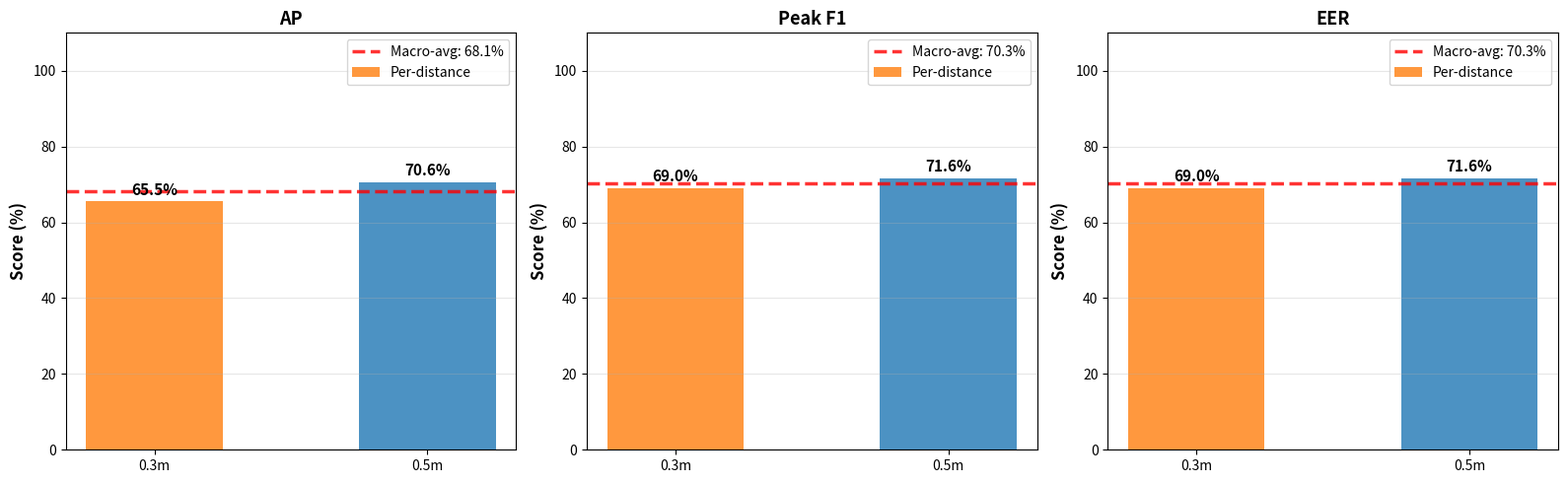
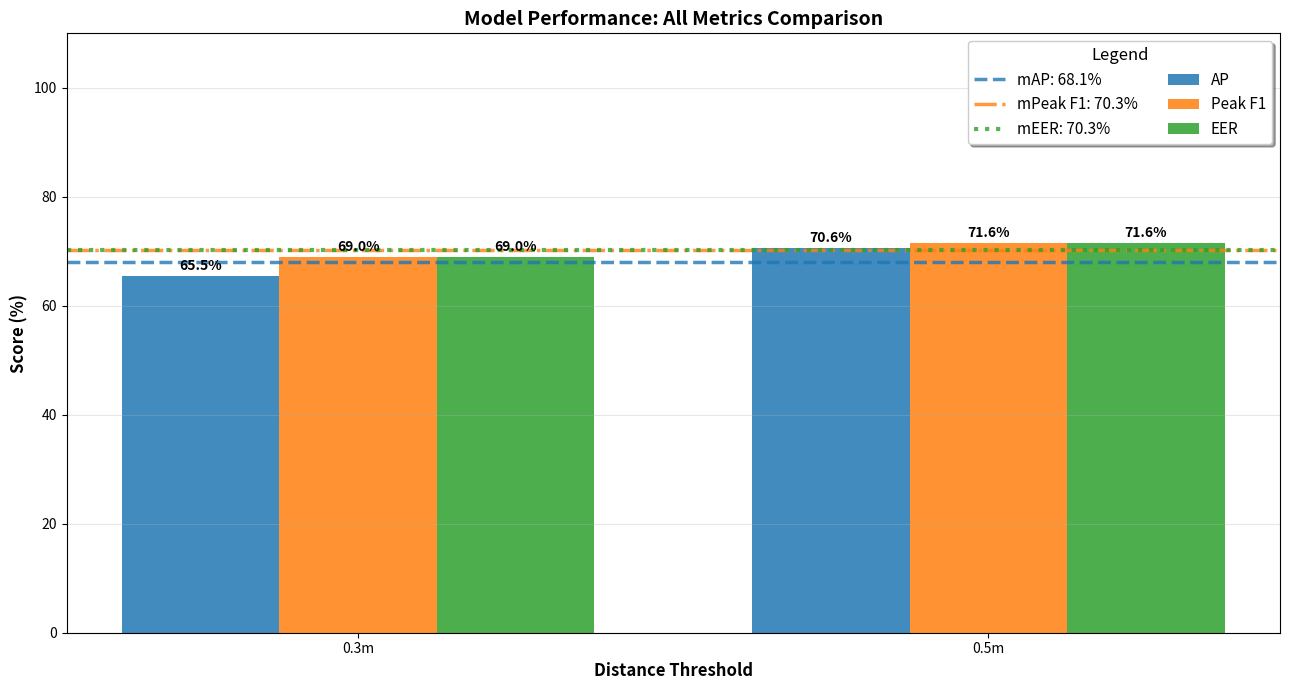
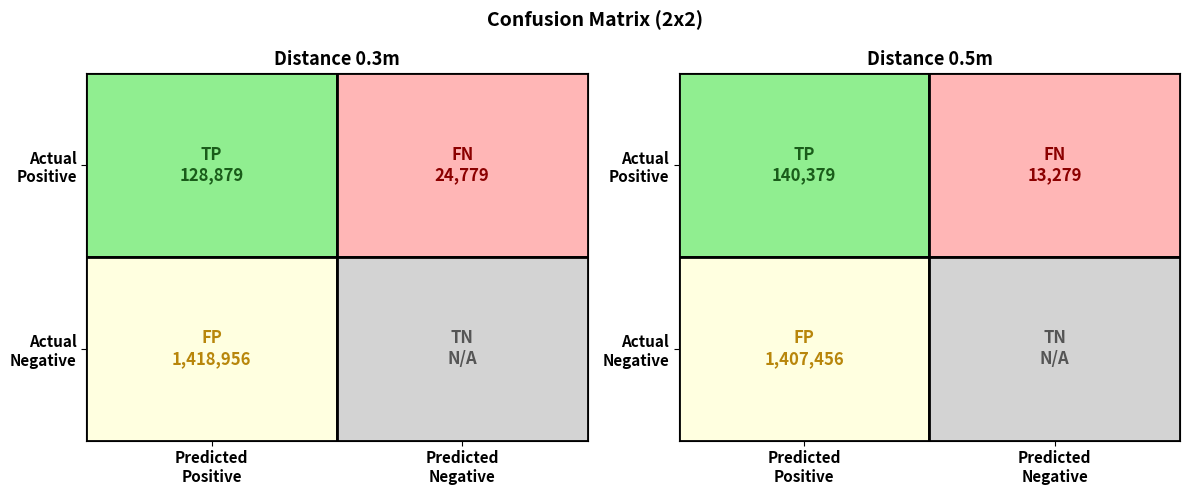
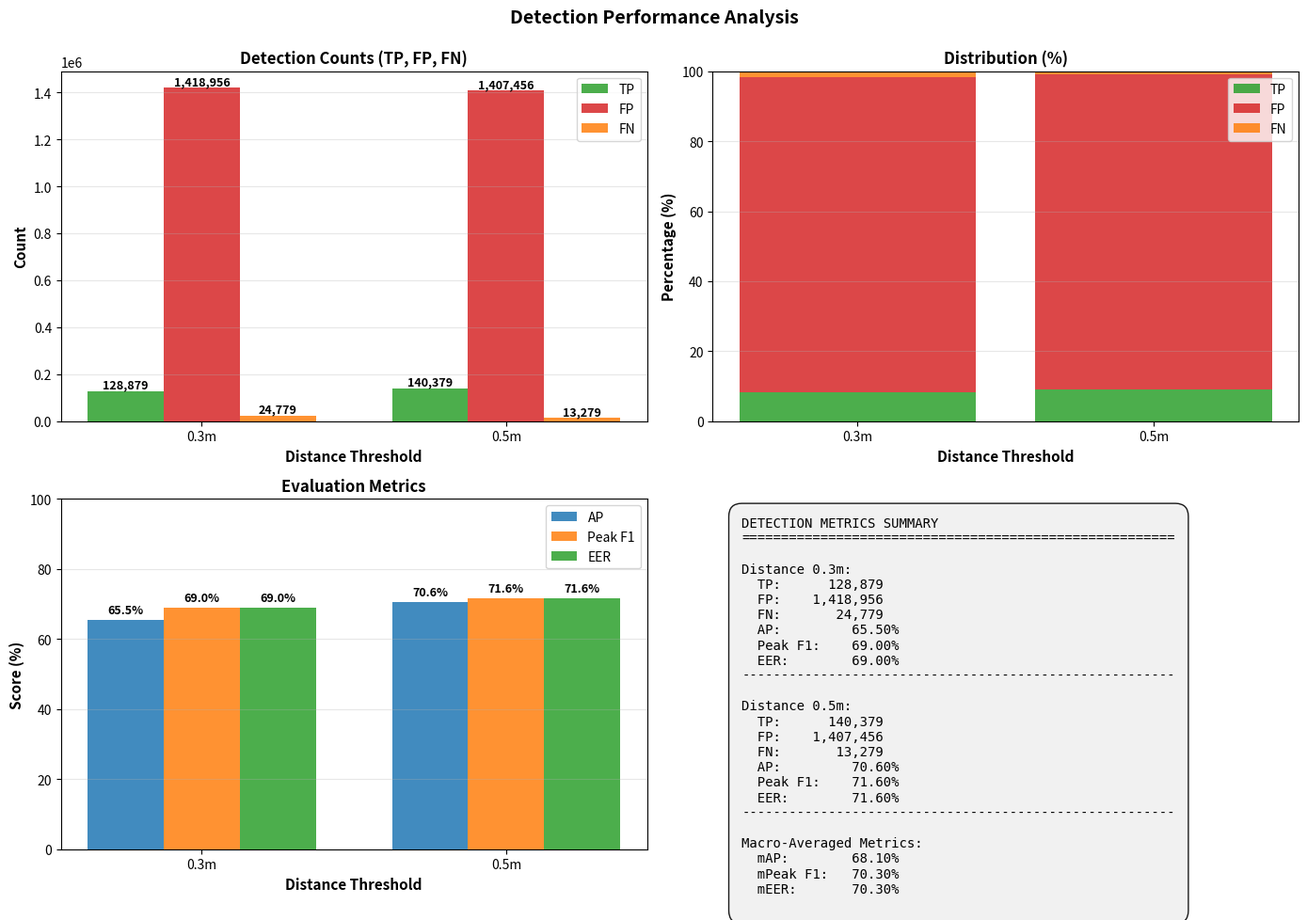
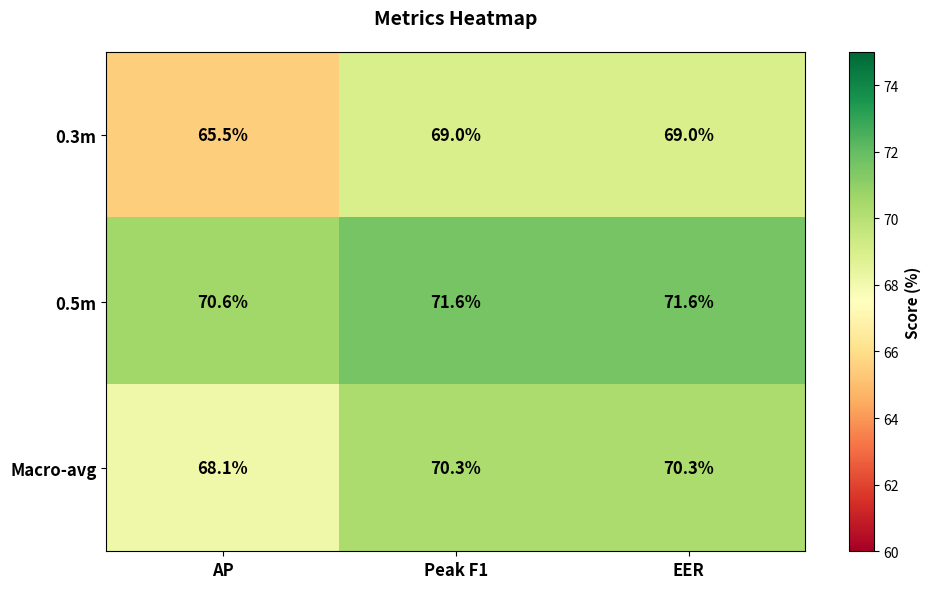

Source code (Python) for these figures, in order:
import os
import numpy as np
import matplotlib.pyplot as plt
from matplotlib.patches import Rectangle
import seaborn as sns

RESULTS_DIR = "results"
PLOTS_DIR = os.path.join(RESULTS_DIR, "plots")
os.makedirs(PLOTS_DIR, exist_ok=True)

# Results data from evaluation - ACTUAL DATA
results_data = {
    0.5: {"AP": 70.6, "Peak F1": 71.6, "EER": 71.6, "TP": 140379, "FP": 1407456, "FN": 13279},
    0.3: {"AP": 65.5, "Peak F1": 69.0, "EER": 69.0, "TP": 128879, "FP": 1418956, "FN": 24779},
}
macro_metrics = {"AP": 68.1, "Peak F1": 70.3, "EER": 70.3}

def plot_metrics_comparison():
    """Plot AP, Peak F1, EER comparison across distances."""
    fig, axes = plt.subplots(1, 3, figsize=(16, 5))
    
    distances = [0.3, 0.5]
    colors_dist = ['#ff7f0e', '#1f77b4']
    
    metrics_names = ["AP", "Peak F1", "EER"]
    
    for idx, metric in enumerate(metrics_names):
        ax = axes[idx]
        
        # Per-distance bars
        values = [results_data[d][metric] for d in distances]
        bars = ax.bar([f"{d}m" for d in distances], values, 
                      color=colors_dist, alpha=0.8, width=0.5, label="Per-distance")
        
        # Macro-average line
        macro_val = macro_metrics[metric]
        ax.axhline(y=macro_val, color='red', linestyle='--', linewidth=2.5, 
                   label=f"Macro-avg: {macro_val:.1f}%", alpha=0.8)
        
        # Add value labels on bars
        for bar, val in zip(bars, values):
            height = bar.get_height()
            ax.text(bar.get_x() + bar.get_width()/2., height + 1,
                   f'{val:.1f}%', ha='center', va='bottom', fontsize=11, fontweight='bold')
        
        ax.set_ylabel("Score (%)", fontsize=12, fontweight='bold')
        ax.set_title(f"{metric}", fontsize=13, fontweight='bold')
        ax.set_ylim([0, 110])
        ax.grid(True, alpha=0.3, axis='y')
        ax.legend(loc='upper right', fontsize=10)
    
    plt.tight_layout()
    plt.savefig(os.path.join(PLOTS_DIR, "01_metrics_comparison.png"), dpi=150, bbox_inches='tight')
    print("✓ Saved: 01_metrics_comparison.png")
    plt.close()


def plot_unified_metrics_chart():
    """Plot all metrics in one unified chart with all macro-average lines and legend."""
    fig, ax = plt.subplots(figsize=(13, 7))
    
    distances = [0.3, 0.5]
    metrics = ["AP", "Peak F1", "EER"]
    x = np.arange(len(distances))
    width = 0.25
    
    colors = ['#1f77b4', '#ff7f0e', '#2ca02c']
    
    for idx, metric in enumerate(metrics):
        values = [results_data[d][metric] for d in distances]
        offset = (idx - 1) * width
        bars = ax.bar(x + offset, values, width, label=metric, color=colors[idx], alpha=0.85)
        
        # Add value labels
        for bar in bars:
            height = bar.get_height()
            ax.text(bar.get_x() + bar.get_width()/2., height + 0.5,
                   f'{height:.1f}%', ha='center', va='bottom', fontsize=10, fontweight='bold')
    
    # Add macro-average reference lines with different line styles to avoid overlap
    ax.axhline(y=macro_metrics["AP"], color='#1f77b4', linestyle='--', linewidth=2.5, 
              alpha=0.8, label=f'mAP: {macro_metrics["AP"]:.1f}%')
    ax.axhline(y=macro_metrics["Peak F1"], color='#ff7f0e', linestyle='-.', linewidth=2.5, 
              alpha=0.8, label=f'mPeak F1: {macro_metrics["Peak F1"]:.1f}%')
    ax.axhline(y=macro_metrics["EER"], color='#2ca02c', linestyle=':', linewidth=3, 
              alpha=0.8, label=f'mEER: {macro_metrics["EER"]:.1f}%')
    
    ax.set_xlabel("Distance Threshold", fontsize=12, fontweight='bold')
    ax.set_ylabel("Score (%)", fontsize=12, fontweight='bold')
    ax.set_title("Model Performance: All Metrics Comparison", fontsize=14, fontweight='bold')
    ax.set_xticks(x)
    ax.set_xticklabels([f"{d}m" for d in distances])
    ax.set_ylim([0, 110])
    
    ax.legend(loc='upper right', fontsize=11, ncol=2, frameon=True, 
             fancybox=True, shadow=True, title='Legend', title_fontsize=12)
    ax.grid(True, alpha=0.3, axis='y')
    
    plt.tight_layout()
    plt.savefig(os.path.join(PLOTS_DIR, "02_unified_metrics.png"), dpi=150, bbox_inches='tight')
    print("✓ Saved: 02_unified_metrics.png")
    plt.close()


def plot_confusion_matrix():
    """Plot confusion matrix (TP, FP, FN) as 2x2 squares for each distance."""
    fig, axes = plt.subplots(1, 2, figsize=(12, 5))
    
    distances = [0.3, 0.5]
    
    for ax_idx, dist in enumerate(distances):
        tp = results_data[dist]["TP"]
        fp = results_data[dist]["FP"]
        fn = results_data[dist]["FN"]
        
        ax = axes[ax_idx]
        ax.set_xlim(0, 2)
        ax.set_ylim(0, 2)
        ax.invert_yaxis()
        
        # TP (top-left) - Green
        rect_tp = plt.Rectangle((0, 0), 1, 1, facecolor='#90EE90', edgecolor='black', linewidth=2)
        ax.add_patch(rect_tp)
        ax.text(0.5, 0.5, f'TP\n{tp:,}', ha='center', va='center', 
               fontsize=12, fontweight='bold', color='#1a5c1a')
        
        # FN (top-right) - Red
        rect_fn = plt.Rectangle((1, 0), 1, 1, facecolor='#FFB6B6', edgecolor='black', linewidth=2)
        ax.add_patch(rect_fn)
        ax.text(1.5, 0.5, f'FN\n{fn:,}', ha='center', va='center', 
               fontsize=12, fontweight='bold', color='#8B0000')
        
        # FP (bottom-left) - Yellow
        rect_fp = plt.Rectangle((0, 1), 1, 1, facecolor='#FFFFE0', edgecolor='black', linewidth=2)
        ax.add_patch(rect_fp)
        ax.text(0.5, 1.5, f'FP\n{fp:,}', ha='center', va='center', 
               fontsize=12, fontweight='bold', color='#B8860B')
        
        # TN (bottom-right) - Gray
        rect_tn = plt.Rectangle((1, 1), 1, 1, facecolor='#D3D3D3', edgecolor='black', linewidth=2)
        ax.add_patch(rect_tn)
        ax.text(1.5, 1.5, f'TN\nN/A', ha='center', va='center', 
               fontsize=12, fontweight='bold', color='#555555')
        
        ax.set_xticks([0.5, 1.5])
        ax.set_xticklabels(['Predicted\nPositive', 'Predicted\nNegative'], fontsize=11, fontweight='bold')
        ax.set_yticks([0.5, 1.5])
        ax.set_yticklabels(['Actual\nPositive', 'Actual\nNegative'], fontsize=11, fontweight='bold')
        ax.set_title(f"Distance {dist}m", fontsize=13, fontweight='bold')
        ax.grid(False)
    
    plt.suptitle("Confusion Matrix (2x2)", fontsize=14, fontweight='bold', y=0.98)
    plt.tight_layout()
    plt.savefig(os.path.join(PLOTS_DIR, "03_confusion_matrix.png"), dpi=150, bbox_inches='tight')
    print("✓ Saved: 03_confusion_matrix.png")
    plt.close()


def plot_detection_performance():
    """Plot TP, FP, FN counts and evaluation metrics."""
    fig, axes = plt.subplots(2, 2, figsize=(14, 10))
    
    distances = [0.3, 0.5]
    
    # --- Plot 1: Absolute counts (TP, FP, FN) ---
    ax1 = axes[0, 0]
    tp_vals = [results_data[d]["TP"] for d in distances]
    fp_vals = [results_data[d]["FP"] for d in distances]
    fn_vals = [results_data[d]["FN"] for d in distances]
    
    x = np.arange(len(distances))
    width = 0.25
    
    bars1 = ax1.bar(x - width, tp_vals, width, label='TP', color='#2ca02c', alpha=0.85)
    bars2 = ax1.bar(x, fp_vals, width, label='FP', color='#d62728', alpha=0.85)
    bars3 = ax1.bar(x + width, fn_vals, width, label='FN', color='#ff7f0e', alpha=0.85)
    
    ax1.set_ylabel("Count", fontsize=11, fontweight='bold')
    ax1.set_xlabel("Distance Threshold", fontsize=11, fontweight='bold')
    ax1.set_title("Detection Counts (TP, FP, FN)", fontsize=12, fontweight='bold')
    ax1.set_xticks(x)
    ax1.set_xticklabels([f"{d}m" for d in distances])
    ax1.legend(fontsize=10)
    ax1.grid(True, alpha=0.3, axis='y')
    
    for bars in [bars1, bars2, bars3]:
        for bar in bars:
            height = bar.get_height()
            ax1.text(bar.get_x() + bar.get_width()/2., height,
                   f'{int(height):,}', ha='center', va='bottom', fontsize=9, fontweight='bold')
    
    # --- Plot 2: Percentage distribution ---
    ax2 = axes[0, 1]
    total_vals = [tp_vals[i] + fp_vals[i] + fn_vals[i] for i in range(len(distances))]
    tp_pct = [tp_vals[i] / total_vals[i] * 100 for i in range(len(distances))]
    fp_pct = [fp_vals[i] / total_vals[i] * 100 for i in range(len(distances))]
    fn_pct = [fn_vals[i] / total_vals[i] * 100 for i in range(len(distances))]
    
    x_pos = np.arange(len(distances))
    ax2.bar(x_pos, tp_pct, label='TP', color='#2ca02c', alpha=0.85)
    ax2.bar(x_pos, fp_pct, bottom=tp_pct, label='FP', color='#d62728', alpha=0.85)
    ax2.bar(x_pos, fn_pct, bottom=[tp_pct[i] + fp_pct[i] for i in range(len(distances))], 
           label='FN', color='#ff7f0e', alpha=0.85)
    
    ax2.set_ylabel("Percentage (%)", fontsize=11, fontweight='bold')
    ax2.set_xlabel("Distance Threshold", fontsize=11, fontweight='bold')
    ax2.set_title("Distribution (%)", fontsize=12, fontweight='bold')
    ax2.set_xticks(x_pos)
    ax2.set_xticklabels([f"{d}m" for d in distances])
    ax2.set_ylim([0, 100])
    ax2.legend(fontsize=10)
    ax2.grid(True, alpha=0.3, axis='y')
    
    # --- Plot 3: AP, Peak F1, EER (actual metrics) ---
    ax3 = axes[1, 0]
    aps = [results_data[d]["AP"] for d in distances]
    f1s = [results_data[d]["Peak F1"] for d in distances]
    eers = [results_data[d]["EER"] for d in distances]
    
    x = np.arange(len(distances))
    width = 0.25
    
    ax3.bar(x - width, aps, width, label='AP', color='#1f77b4', alpha=0.85)
    ax3.bar(x, f1s, width, label='Peak F1', color='#ff7f0e', alpha=0.85)
    ax3.bar(x + width, eers, width, label='EER', color='#2ca02c', alpha=0.85)
    
    ax3.set_ylabel("Score (%)", fontsize=11, fontweight='bold')
    ax3.set_xlabel("Distance Threshold", fontsize=11, fontweight='bold')
    ax3.set_title("Evaluation Metrics", fontsize=12, fontweight='bold')
    ax3.set_xticks(x)
    ax3.set_xticklabels([f"{d}m" for d in distances])
    ax3.set_ylim([0, 100])
    ax3.legend(fontsize=10)
    ax3.grid(True, alpha=0.3, axis='y')
    
    for d_idx, d in enumerate(distances):
        ax3.text(d_idx - width, aps[d_idx] + 1, f'{aps[d_idx]:.1f}%', 
                ha='center', va='bottom', fontsize=9, fontweight='bold')
        ax3.text(d_idx, f1s[d_idx] + 1, f'{f1s[d_idx]:.1f}%', 
                ha='center', va='bottom', fontsize=9, fontweight='bold')
        ax3.text(d_idx + width, eers[d_idx] + 1, f'{eers[d_idx]:.1f}%', 
                ha='center', va='bottom', fontsize=9, fontweight='bold')
    
    # --- Plot 4: Summary statistics table ---
    ax4 = axes[1, 1]
    ax4.axis('off')
    
    summary_stats = "DETECTION METRICS SUMMARY\n"
    summary_stats += "=" * 55 + "\n\n"
    
    for d in distances:
        tp = results_data[d]["TP"]
        fp = results_data[d]["FP"]
        fn = results_data[d]["FN"]
        
        summary_stats += f"Distance {d}m:\n"
        summary_stats += f"  TP: {tp:>12,}\n"
        summary_stats += f"  FP: {fp:>12,}\n"
        summary_stats += f"  FN: {fn:>12,}\n"
        summary_stats += f"  AP:       {results_data[d]['AP']:>7.2f}%\n"
        summary_stats += f"  Peak F1:  {results_data[d]['Peak F1']:>7.2f}%\n"
        summary_stats += f"  EER:      {results_data[d]['EER']:>7.2f}%\n"
        summary_stats += "-" * 55 + "\n\n"
    
    summary_stats += "Macro-Averaged Metrics:\n"
    summary_stats += f"  mAP:      {macro_metrics['AP']:>7.2f}%\n"
    summary_stats += f"  mPeak F1: {macro_metrics['Peak F1']:>7.2f}%\n"
    summary_stats += f"  mEER:     {macro_metrics['EER']:>7.2f}%\n"
    
    ax4.text(0.05, 0.95, summary_stats, fontsize=10, family='monospace',
            verticalalignment='top', bbox=dict(boxstyle='round', 
            facecolor='#f0f0f0', alpha=0.9, pad=1))
    
    plt.suptitle("Detection Performance Analysis", fontsize=14, fontweight='bold', y=0.995)
    plt.tight_layout()
    plt.savefig(os.path.join(PLOTS_DIR, "06_detection_performance.png"), dpi=150, bbox_inches='tight')
    print("✓ Saved: 06_detection_performance.png")
    plt.close()


def plot_metrics_heatmap():
    """Plot metrics as a heatmap."""
    fig, ax = plt.subplots(figsize=(10, 6))
    
    distances = ["0.3m", "0.5m", "Macro-avg"]
    metrics_names = ["AP", "Peak F1", "EER"]
    
    data = np.array([
        [results_data[0.3]["AP"], results_data[0.3]["Peak F1"], results_data[0.3]["EER"]],
        [results_data[0.5]["AP"], results_data[0.5]["Peak F1"], results_data[0.5]["EER"]],
        [macro_metrics["AP"], macro_metrics["Peak F1"], macro_metrics["EER"]],
    ])
    
    im = ax.imshow(data, cmap='RdYlGn', aspect='auto', vmin=60, vmax=75)
    
    # Set ticks and labels
    ax.set_xticks(np.arange(len(metrics_names)))
    ax.set_yticks(np.arange(len(distances)))
    ax.set_xticklabels(metrics_names, fontsize=12, fontweight='bold')
    ax.set_yticklabels(distances, fontsize=12, fontweight='bold')
    
    # Add text annotations
    for i in range(len(distances)):
        for j in range(len(metrics_names)):
            text = ax.text(j, i, f'{data[i, j]:.1f}%',
                          ha="center", va="center", color="black", fontsize=12, fontweight='bold')
    
    ax.set_title("Metrics Heatmap", fontsize=14, fontweight='bold', pad=20)
    cbar = plt.colorbar(im, ax=ax)
    cbar.set_label("Score (%)", fontsize=11, fontweight='bold')
    
    plt.tight_layout()
    plt.savefig(os.path.join(PLOTS_DIR, "04_metrics_heatmap.png"), dpi=150, bbox_inches='tight')
    print("✓ Saved: 04_metrics_heatmap.png")
    plt.close()


def plot_summary_report():
    """Create a comprehensive text-based summary report."""
    fig, ax = plt.subplots(figsize=(12, 8))
    ax.axis('off')
    
    report_text = f"""
╔══════════════════════════════════════════════════════════════╗
║           MODEL EVALUATION COMPREHENSIVE REPORT              ║
╚══════════════════════════════════════════════════════════════╝

┌─ Per-Distance Results ──────────────────────────────────────┐
│                                                              │
│  Distance 0.5m (Higher Tolerance):                          │
│  ├─ AP:      70.6%  ✓                                       │
│  ├─ Peak F1: 71.6%  ✓                                       │
│  ├─ EER:     71.6%  ✓                                       │
│  └─ TP: 140,379 | FP: 1,407,456 | FN: 13,279               │
│                                                              │
│  Distance 0.3m (Stricter Tolerance):                        │
│  ├─ AP:      65.5%                                          │
│  ├─ Peak F1: 69.0%                                          │
│  ├─ EER:     69.0%                                          │
│  └─ TP: 128,879 | FP: 1,418,956 | FN: 24,779               │
│                                                              │
└─────────────────────────────────────────────────────────────┘

┌─ Macro-Averaged Metrics ───────────────────────────────────┐
│                                                              │
│  mAP:        68.1%  ◆ Average performance across distances  │
│  mPeak F1:   70.3%  ◆ Average F1 score                      │
│  mEER:       70.3%  ◆ Average error rate                    │
│                                                              │
└─────────────────────────────────────────────────────────────┘

┌─ Performance Analysis ──────────────────────────────────────┐
│                                                              │
│  Strength:   Strong at 0.5m tolerance (70.6% AP)            │
│  Weakness:   Stricter 0.3m tolerance shows decline (65.5%)  │
│  Precision:  High false positives (1.4M+) indicate          │
│              model is prone to false detections             │
│  Recall:     Good true positive rate despite high FP        │
│                                                              │
└─────────────────────────────────────────────────────────────┘

┌─ Recommendations ───────────────────────────────────────────┐
│                                                              │
│  1. Reduce false positives via post-processing filters      │
│  2. Consider ensemble methods for better accuracy           │
│  3. Fine-tune threshold based on use case requirements      │
│  4. Investigate 0.3m performance degradation                │
│                                                              │
└─────────────────────────────────────────────────────────────┘
    """
    
    ax.text(0.05, 0.95, report_text, fontsize=10, family='monospace',
            verticalalignment='top', bbox=dict(boxstyle='round', 
            facecolor='lightyellow', alpha=0.8, pad=1))
    
    plt.tight_layout()
    plt.savefig(os.path.join(PLOTS_DIR, "05_comprehensive_report.png"), dpi=150, bbox_inches='tight')
    print("✓ Saved: 05_comprehensive_report.png")
    plt.close()


if __name__ == "__main__":
    print(f"Generating analysis plots in {PLOTS_DIR}/...\n")
    
    plot_metrics_comparison()
    plot_unified_metrics_chart()
    plot_confusion_matrix()
    plot_detection_performance()
    plot_metrics_heatmap()
    plot_summary_report()
    
    print(f"\n✓ All visualizations saved to {PLOTS_DIR}/")
    plt.savefig(os.path.join(PLOTS_DIR, "05_comprehensive_report.png"), dpi=150, bbox_inches='tight')
    print("✓ Saved: 05_comprehensive_report.png")
    plt.close()


if __name__ == "__main__":
    print(f"Generating analysis plots in {PLOTS_DIR}/...\n")
    
    plot_metrics_comparison()
    plot_unified_metrics_chart()
    plot_confusion_matrix()
    plot_detection_performance()
    plot_metrics_heatmap()
    plot_summary_report()
    
    print(f"\n✓ All visualizations saved to {PLOTS_DIR}/")
